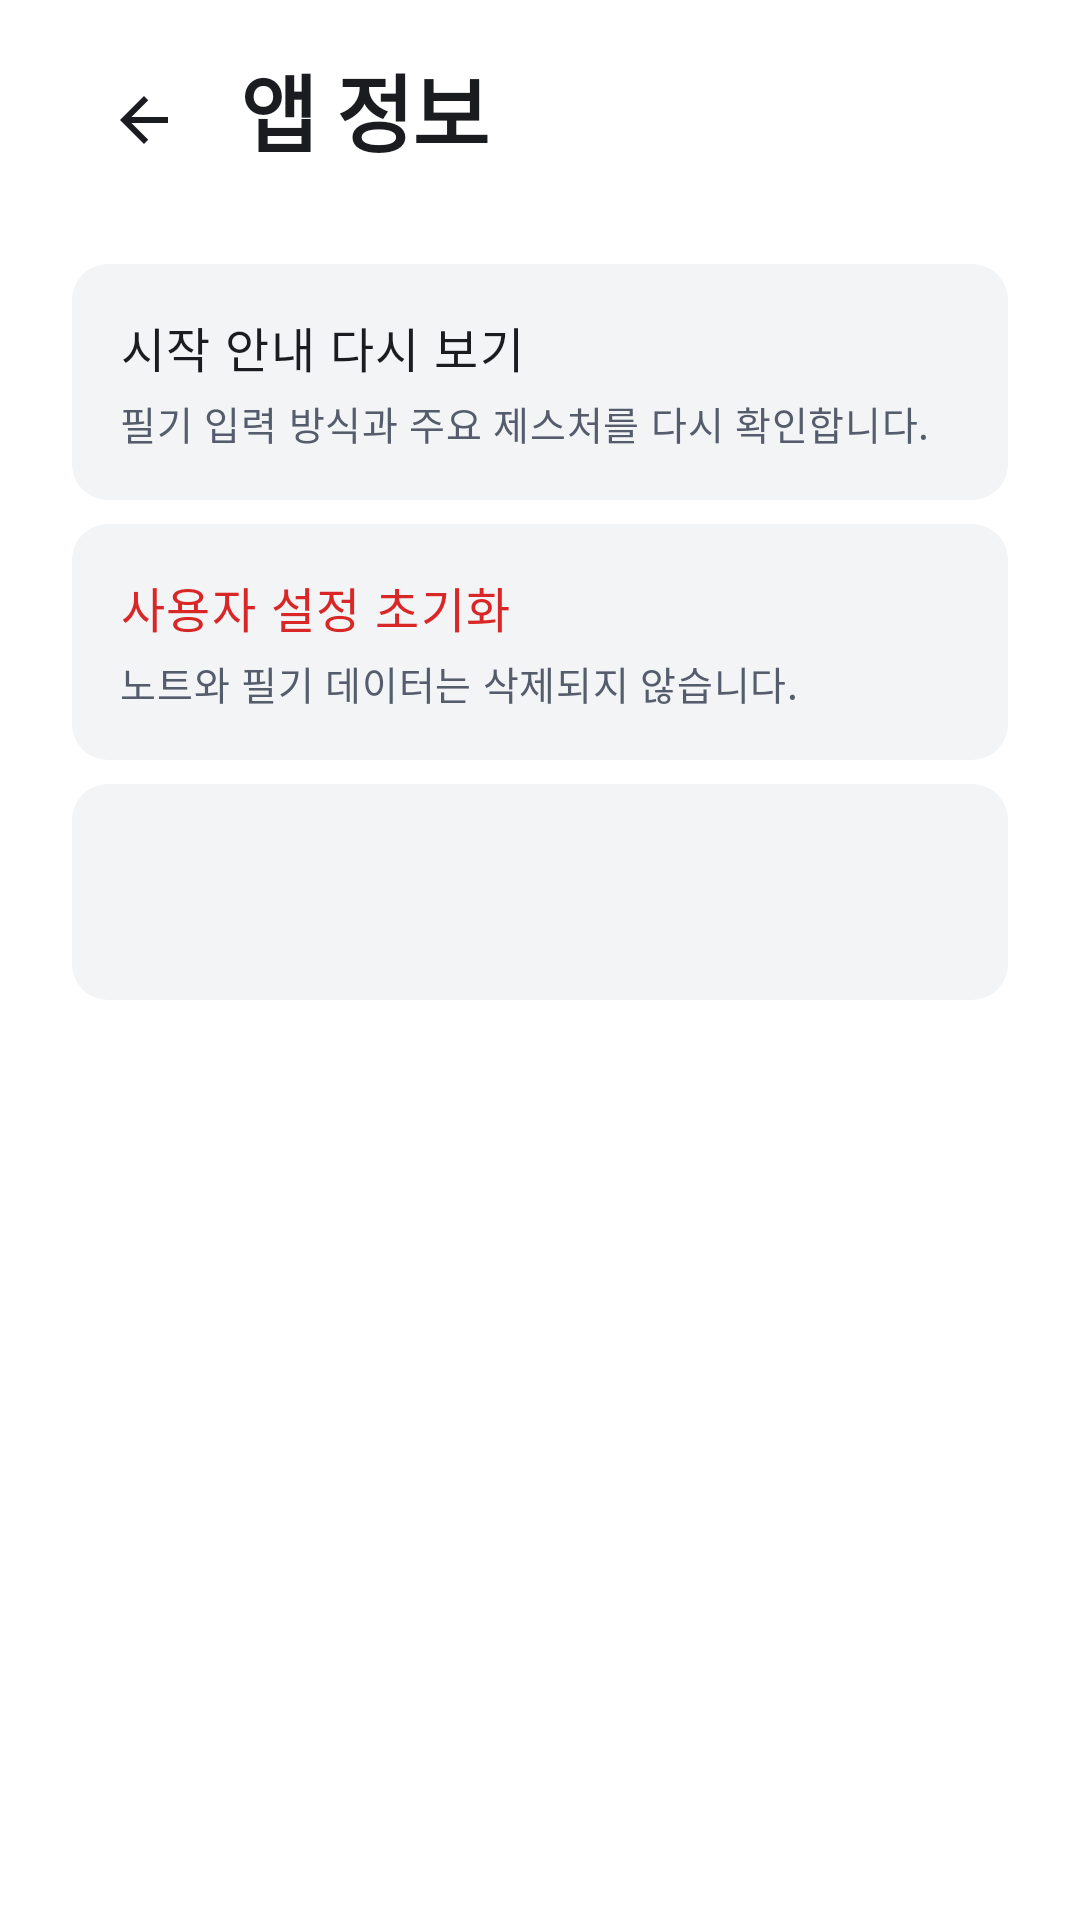

The Android layout XML behind this screen, and the referenced resources:
<!-- AndroidManifest.xml: application theme Theme.NoteUp -->
<!-- res/layout/fragment_settings_about.xml -->
<?xml version="1.0" encoding="utf-8"?>
<androidx.constraintlayout.widget.ConstraintLayout xmlns:android="http://schemas.android.com/apk/res/android"
    xmlns:app="http://schemas.android.com/apk/res-auto"
    xmlns:tools="http://schemas.android.com/tools"
    android:layout_width="match_parent"
    android:layout_height="match_parent"
    android:background="@color/noteup_bg_layer_default"
    android:paddingHorizontal="@dimen/screen_content_padding"
    android:paddingTop="@dimen/spacing_medium"
    tools:context=".ui.settings.AboutSettingsFragment">

    <com.google.android.material.button.MaterialButton
        android:id="@+id/back_button"
        style="@style/Widget.NoteUp.Button.IconUtility"
        android:layout_width="@dimen/control_height"
        android:layout_height="@dimen/control_height"
        android:contentDescription="@string/back"
        app:icon="@drawable/ic_arrow_back"
        app:layout_constraintStart_toStartOf="parent"
        app:layout_constraintTop_toTopOf="parent" />

    <TextView
        android:id="@+id/settings_title"
        android:layout_width="0dp"
        android:layout_height="wrap_content"
        android:layout_marginStart="@dimen/spacing_small"
        android:text="@string/settings_category_about"
        android:textAppearance="@style/TextAppearance.NoteUp.ScreenTitle"
        app:layout_constraintEnd_toEndOf="parent"
        app:layout_constraintStart_toEndOf="@id/back_button"
        app:layout_constraintTop_toTopOf="@id/back_button" />

    <androidx.constraintlayout.widget.Barrier
        android:id="@+id/settings_header_bottom"
        android:layout_width="wrap_content"
        android:layout_height="wrap_content"
        app:barrierDirection="bottom"
        app:constraint_referenced_ids="back_button,settings_title" />

    <androidx.core.widget.NestedScrollView
        android:layout_width="0dp"
        android:layout_height="0dp"
        android:clipToPadding="false"
        android:fillViewport="true"
        android:paddingBottom="@dimen/spacing_extra_large"
        app:layout_constrainedWidth="true"
        app:layout_constraintBottom_toBottomOf="parent"
        app:layout_constraintEnd_toEndOf="parent"
        app:layout_constraintStart_toStartOf="parent"
        app:layout_constraintTop_toBottomOf="@id/settings_header_bottom"
        app:layout_constraintWidth_max="@dimen/settings_content_max_width">

        <LinearLayout
            android:layout_width="match_parent"
            android:layout_height="wrap_content"
            android:orientation="vertical">

            <LinearLayout
                android:id="@+id/getting_started_row"
                android:layout_width="match_parent"
                android:layout_height="wrap_content"
                android:layout_marginTop="@dimen/spacing_large"
                android:background="@drawable/bg_settings_row"
                android:clickable="true"
                android:focusable="true"
                android:minHeight="@dimen/settings_row_min_height"
                android:orientation="vertical"
                android:padding="@dimen/spacing_medium">

                <TextView
                    android:layout_width="wrap_content"
                    android:layout_height="wrap_content"
                    android:text="@string/restart_getting_started_title"
                    android:textAppearance="@style/TextAppearance.NoteUp.BodyStrong" />

                <TextView
                    android:layout_width="wrap_content"
                    android:layout_height="wrap_content"
                    android:layout_marginTop="@dimen/spacing_extra_small"
                    android:text="@string/restart_getting_started_description"
                    android:textAppearance="@style/TextAppearance.NoteUp.Caption" />
            </LinearLayout>

            <LinearLayout
                android:id="@+id/reset_settings_row"
                android:layout_width="match_parent"
                android:layout_height="wrap_content"
                android:layout_marginTop="@dimen/spacing_small"
                android:background="@drawable/bg_settings_row"
                android:clickable="true"
                android:focusable="true"
                android:minHeight="@dimen/settings_row_min_height"
                android:orientation="vertical"
                android:padding="@dimen/spacing_medium">

                <TextView
                    android:layout_width="wrap_content"
                    android:layout_height="wrap_content"
                    android:text="@string/reset_settings_title"
                    android:textAppearance="@style/TextAppearance.NoteUp.BodyStrong"
                    android:textColor="@color/noteup_fg_critical" />

                <TextView
                    android:layout_width="wrap_content"
                    android:layout_height="wrap_content"
                    android:layout_marginTop="@dimen/spacing_extra_small"
                    android:text="@string/reset_settings_description"
                    android:textAppearance="@style/TextAppearance.NoteUp.Caption" />
            </LinearLayout>

            <TextView
                android:id="@+id/app_version"
                android:layout_width="match_parent"
                android:layout_height="wrap_content"
                android:layout_marginTop="@dimen/spacing_small"
                android:background="@drawable/bg_settings_row"
                android:gravity="center_vertical"
                android:minHeight="@dimen/settings_row_min_height"
                android:paddingHorizontal="@dimen/spacing_medium"
                android:textAppearance="@style/TextAppearance.NoteUp.Body" />
        </LinearLayout>
    </androidx.core.widget.NestedScrollView>
</androidx.constraintlayout.widget.ConstraintLayout>
<!-- resources referenced by this layout -->
<resources>
  <color name="noteup_bg_layer_default">@color/seed_gray_00</color>
  <color name="noteup_fg_critical">@color/seed_red_700</color>
  <dimen name="control_height">48dp</dimen>
  <dimen name="screen_content_padding">@dimen/seed_dimension_x8</dimen>
  <dimen name="settings_content_max_width">760dp</dimen>
  <dimen name="settings_row_min_height">72dp</dimen>
  <dimen name="spacing_extra_large">@dimen/seed_dimension_x10</dimen>
  <dimen name="spacing_extra_small">@dimen/seed_dimension_x1</dimen>
  <dimen name="spacing_large">@dimen/seed_dimension_x6</dimen>
  <dimen name="spacing_medium">@dimen/seed_dimension_x4</dimen>
  <dimen name="spacing_small">@dimen/seed_dimension_x2</dimen>
  <string name="back">뒤로</string>
  <string name="reset_settings_description">노트와 필기 데이터는 삭제되지 않습니다.</string>
  <string name="reset_settings_title">사용자 설정 초기화</string>
  <string name="restart_getting_started_description">필기 입력 방식과 주요 제스처를 다시 확인합니다.</string>
  <string name="restart_getting_started_title">시작 안내 다시 보기</string>
  <string name="settings_category_about">앱 정보</string>
  <style name="TextAppearance.NoteUp.BodyStrong" parent="TextAppearance.NoteUp.Body">
          <item name="android:fontFamily">sans-serif-medium</item>
      </style>
  <style name="Theme.NoteUp" parent="Base.Theme.NoteUp" />
  <color name="seed_gray_00">#FFFFFFFF</color>
  <color name="seed_red_700">#FFD92727</color>
  <dimen name="seed_dimension_x8">32dp</dimen>
  <dimen name="seed_dimension_x10">40dp</dimen>
  <dimen name="seed_dimension_x1">4dp</dimen>
  <dimen name="seed_dimension_x6">24dp</dimen>
  <dimen name="seed_dimension_x4">16dp</dimen>
  <dimen name="seed_dimension_x2">8dp</dimen>
  <dimen name="seed_radius_r3">12dp</dimen>
  <color name="noteup_bg_neutral_pressed">@color/seed_gray_300</color>
  <color name="noteup_bg_neutral_weak">@color/seed_gray_200</color>
  <color name="noteup_fg_neutral">@color/seed_gray_1000</color>
  <dimen name="text_size_body">16sp</dimen>
  <color name="noteup_fg_neutral_subtle">@color/seed_gray_800</color>
  <dimen name="text_size_caption">13sp</dimen>
  <dimen name="text_size_screen_title">28sp</dimen>
  <dimen name="toolbar_icon_padding">12dp</dimen>
  <dimen name="toolbar_icon_size">24dp</dimen>
  <color name="seed_gray_300">#FFEEEFF1</color>
  <color name="seed_gray_200">#FFF3F4F5</color>
  <color name="seed_gray_1000">#FF1A1C20</color>
  <color name="seed_gray_800">#FF555D6D</color>
  <dimen name="control_corner_radius">@dimen/seed_radius_r2</dimen>
  <color name="noteup_bg_brand">@color/seed_carrot_600</color>
  <color name="noteup_fg_neutral_inverted">@color/seed_gray_00</color>
  <color name="noteup_bg_brand_weak">@color/seed_carrot_100</color>
  <color name="noteup_fg_brand">@color/seed_carrot_700</color>
  <color name="noteup_stroke_neutral_weak">@color/seed_gray_400</color>
  <color name="noteup_stroke_neutral_muted">@color/seed_gray_300</color>
  <color name="noteup_bg_neutral_inverted">@color/seed_gray_1000</color>
  <color name="seed_carrot_500">#FFFF9364</color>
  <color name="noteup_bg_critical_weak">@color/seed_red_100</color>
  <dimen name="text_size_label">14sp</dimen>
  <dimen name="seed_radius_r2">8dp</dimen>
  <color name="seed_carrot_600">#FFFF6F0F</color>
  <color name="seed_carrot_100">#FFFFF2EC</color>
  <color name="seed_carrot_700">#FFE85D00</color>
  <color name="seed_gray_400">#FFDCDEE3</color>
  <color name="seed_red_100">#FFFFECEE</color>
  <style name="ShapeAppearance.NoteUp.Dialog" parent="ShapeAppearance.Material3.LargeComponent">
          <item name="cornerFamily">rounded</item>
          <item name="cornerSize">@dimen/seed_radius_r4</item>
      </style>
  <dimen name="hairline_width">1dp</dimen>
  <dimen name="focus_stroke_width">2dp</dimen>
  <color name="noteup_fg_neutral_muted">@color/seed_gray_700</color>
  <dimen name="seed_radius_r4">16dp</dimen>
  <color name="seed_gray_700">#FF868B94</color>
</resources>
